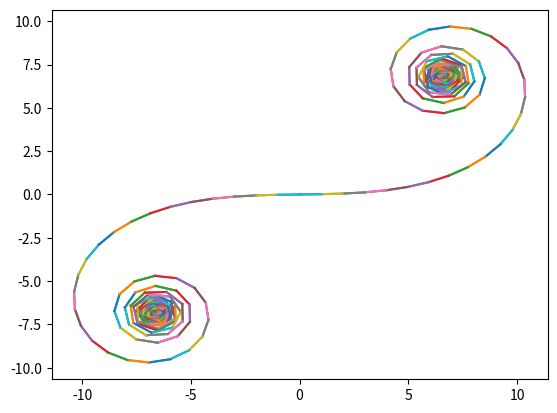

The script that saved this image:
import matplotlib.pyplot as plt
import numpy as np
import math


#general variable settings

step_size = 1


def  plot_line(coords, degrees, length):
     # unpack the first point
     x, y = coords

     # find the end point
     endy = y + length * math.sin(math.radians(degrees))
     endx = x + length * math.cos(math.radians(degrees))

     # plot the points
     subplot1.plot([x, endx], [y, endy])
     return (endx, endy)


fig = plt.figure()
subplot1 = plt.subplot(111)
# subplot1.set_ylim([0, 10])   # set the bounds to be 10, 10
# subplot1.set_xlim([0, 10])


coordinates = (0,0)
angle = 1
counter = 1

for i in range(720):
    coordinates = plot_line(coordinates,angle, 1)
    angle += counter
    counter += 1


# Show the plot
plt.show()
